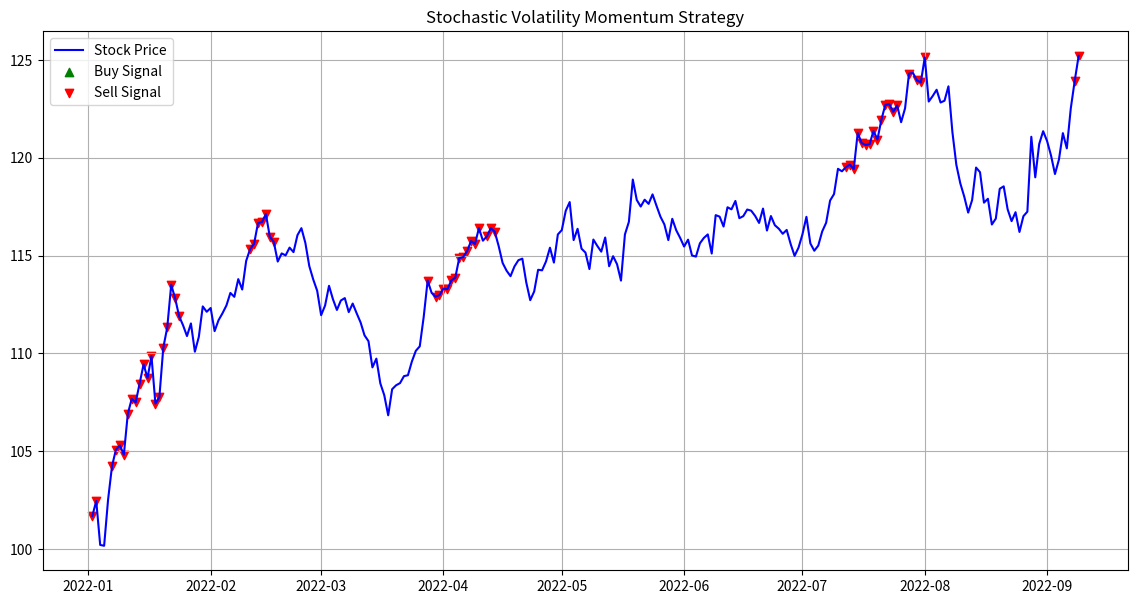

This figure's Python source:

import numpy as np
import pandas as pd
import matplotlib.pyplot as plt

def heston_simulation(S0, V0, r, rho, kappa, theta, sigma, nu, T, dt):
    N = int(T/dt)
    S = np.zeros(N)
    V = np.zeros(N)
    S[0] = S0
    V[0] = V0
    Z1 = np.random.randn(N)
    Z2 = rho * Z1 + np.sqrt(1 - rho**2) * np.random.randn(N)
    for t in range(1, N):
        S[t] = S[t-1] + r * S[t-1] * dt + np.sqrt(V[t-1]) * S[t-1] * np.sqrt(dt) * Z1[t]
        V[t] = V[t-1] + kappa * (theta - V[t-1]) * dt + sigma * np.sqrt(V[t-1]) * np.sqrt(dt) * Z2[t]
        V[t] = max(V[t], 0)
    return S, V

def compute_RSI(data, window=14):
    delta = data.diff().dropna()
    gain = (delta.where(delta > 0, 0)).fillna(0)
    loss = (-delta.where(delta < 0, 0)).fillna(0)
    avg_gain = gain.rolling(window=window, min_periods=1).mean()
    avg_loss = loss.rolling(window=window, min_periods=1).mean()
    rs = avg_gain / avg_loss
    rsi = 100 - (100 / (1 + rs))
    return rsi

if __name__ == "__main__":
    dates = pd.date_range(start="2022-01-01", periods=252, freq="D")
    S0 = 100
    V0 = 0.04
    r = 0.05
    rho = -0.2
    kappa = 2.0
    theta = 0.04
    sigma = 0.2
    nu = 0.1
    T = 1.0
    dt = 1/252
    heston_S, heston_V = heston_simulation(S0, V0, r, rho, kappa, theta, sigma, nu, T, dt)
    rsi = compute_RSI(pd.Series(heston_S))
    heston_V_adjusted = heston_V[1:]
    buy_signals = (rsi < 30) & (np.sqrt(heston_V_adjusted) > np.sqrt(V0))
    sell_signals = (rsi > 70) & (np.sqrt(heston_V_adjusted) < np.sqrt(V0))
    plt.figure(figsize=(14, 7))
    plt.plot(dates[1:], heston_S[1:], label="Stock Price", color="blue")
    plt.scatter(dates[1:][buy_signals], heston_S[1:][buy_signals], color="green", label="Buy Signal", marker="^")
    plt.scatter(dates[1:][sell_signals], heston_S[1:][sell_signals], color="red", label="Sell Signal", marker="v")
    plt.title("Stochastic Volatility Momentum Strategy")
    plt.legend()
    plt.grid(True)
    plt.show()

